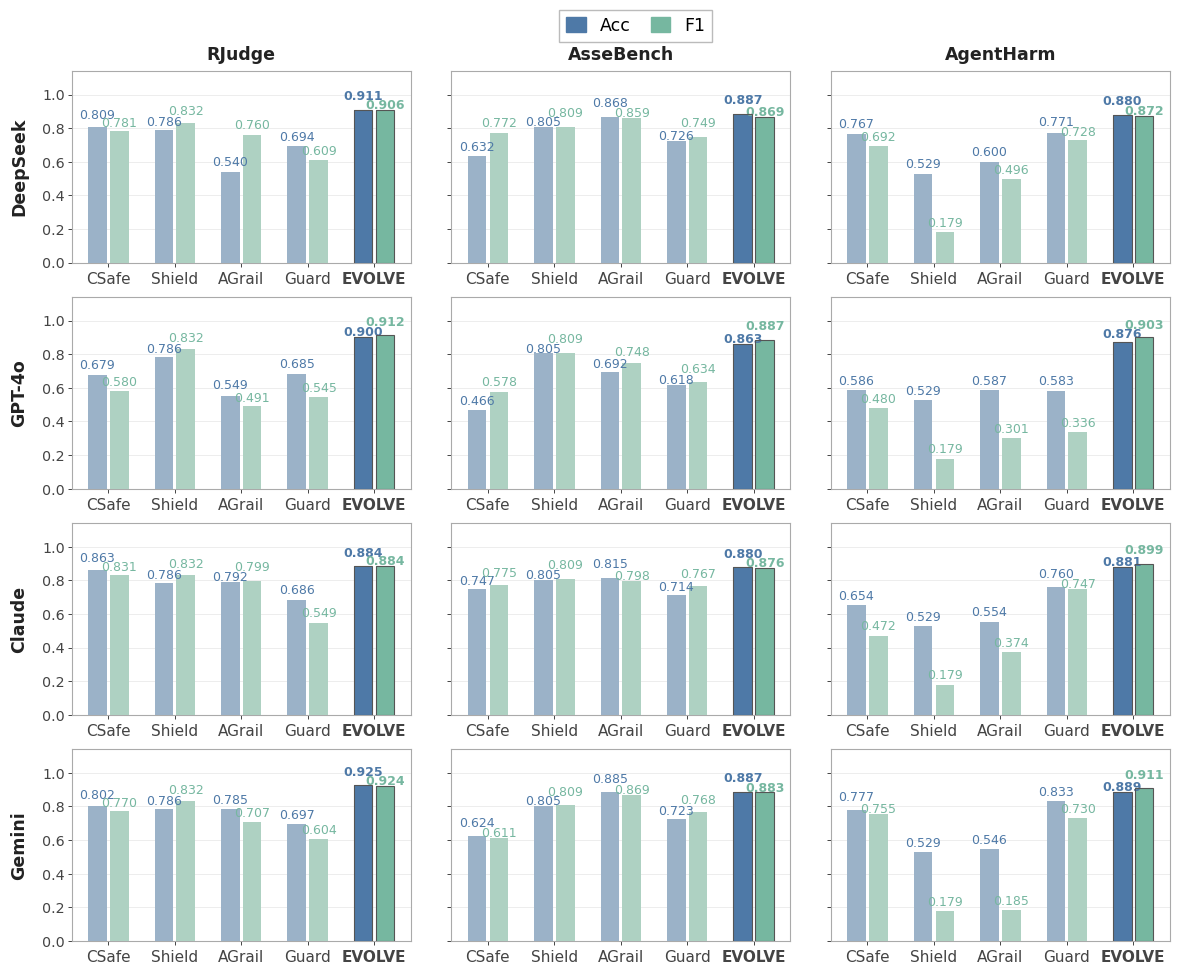

Generate this figure with matplotlib:
import matplotlib

matplotlib.use("Agg")
import matplotlib.pyplot as plt
import matplotlib.patches as mpatches
import numpy as np

# ── Data ──────────────────────────────────────────────────────────────────────
methods = ["CoTSafe", "ShieldAgent", "AGrail", "GuardAgent", "EVOLVE"]
method_labels = ["CSafe", "Shield", "AGrail", "Guard", "EVOLVE"]

data = {
    "DeepSeek": {
        "RJudge": [
            (0.8091, 0.7815), (0.7863, 0.8318), (0.5403, 0.7601),
            (0.6935, 0.6086), (0.9107, 0.9065),
        ],
        "AsseBench": [
            (0.6316, 0.7722), (0.8046, 0.8095), (0.8678, 0.8587),
            (0.7259, 0.7485), (0.8868, 0.8690),
        ],
        "AgentHarm": [
            (0.7666, 0.6915), (0.5286, 0.1791), (0.6000, 0.4964),
            (0.7714, 0.7281), (0.8800, 0.8719),
        ],
    },
    "GPT-4o": {
        "RJudge": [
            (0.6786, 0.5804), (0.7863, 0.8318), (0.5494, 0.4910),
            (0.6848, 0.5455), (0.9002, 0.9123),
        ],
        "AsseBench": [
            (0.4663, 0.5781), (0.8046, 0.8095), (0.6924, 0.7482),
            (0.6184, 0.6336), (0.8633, 0.8869),
        ],
        "AgentHarm": [
            (0.5857, 0.4801), (0.5286, 0.1791), (0.5874, 0.3009),
            (0.5829, 0.3362), (0.8758, 0.9035),
        ],
    },
    "Claude": {
        "RJudge": [
            (0.8634, 0.8309), (0.7863, 0.8318), (0.7916, 0.7987),
            (0.6856, 0.5489), (0.8841, 0.8841),
        ],
        "AsseBench": [
            (0.7466, 0.7746), (0.8046, 0.8095), (0.8152, 0.7981),
            (0.7143, 0.7675), (0.8802, 0.8758),
        ],
        "AgentHarm": [
            (0.6543, 0.4718), (0.5286, 0.1791), (0.5543, 0.3741),
            (0.7600, 0.7467), (0.8812, 0.8994),
        ],
    },
    "Gemini": {
        "RJudge": [
            (0.8021, 0.7703), (0.7863, 0.8318), (0.7846, 0.7072),
            (0.6968, 0.6042), (0.9255, 0.9240),
        ],
        "AsseBench": [
            (0.6242, 0.6107), (0.8046, 0.8095), (0.8849, 0.8692),
            (0.7234, 0.7684), (0.8874, 0.8834),
        ],
        "AgentHarm": [
            (0.7771, 0.7547), (0.5286, 0.1791), (0.5457, 0.1846),
            (0.8333, 0.7297), (0.8886, 0.9107),
        ],
    },
}

backbones = ["DeepSeek", "GPT-4o", "Claude", "Gemini"]
benchmarks = ["RJudge", "AsseBench", "AgentHarm"]

# ── Color scheme ──────────────────────────────────────────────────────────────
COLORS = {
    "acc": "#4E79A7", "f1": "#76B7A0",
    "acc_m": "#9BB2C8", "f1_m": "#AED1C2",
}

# ── Global style ─────────────────────────────────────────────────────────────
FS = 12.5
plt.rcParams.update(
    {
        "font.family": "Arial",
        "font.size": FS,
        "axes.linewidth": 0.7,
        "xtick.major.width": 0.7,
        "ytick.major.width": 0.7,
        "xtick.major.size": 3.0,
        "ytick.major.size": 3.0,
        "xtick.direction": "out",
        "ytick.direction": "out",
        "pdf.fonttype": 42,
        "ps.fonttype": 42,
    }
)

SPINE_COLOR = "#AAAAAA"
GRID_COLOR = "#E8E8E8"
TICK_COLOR = "#444444"
LABEL_COLOR = "#222222"

n = len(methods)
bar_w = 0.28
gap = 0.05
offsets = np.array([-bar_w / 2 - gap / 2, bar_w / 2 + gap / 2])
x = np.arange(n)


def generate(scheme_key, colors):
    COLOR_ACC = colors["acc"]
    COLOR_F1 = colors["f1"]
    COLOR_ACC_MUTED = colors["acc_m"]
    COLOR_F1_MUTED = colors["f1_m"]

    fig, axes = plt.subplots(
        4, 3, figsize=(12.0, 10.0), dpi=150, facecolor="white",
    )
    fig.subplots_adjust(
        hspace=0.18, wspace=0.12, top=0.92, bottom=0.05, left=0.07, right=0.985
    )

    # Row labels
    for row, bb in enumerate(backbones):
        axes[row, 0].annotate(
            bb, xy=(0, 0.5), xycoords="axes fraction",
            xytext=(-38, 0), textcoords="offset points",
            ha="center", va="center", rotation=90,
            fontsize=FS * 1.0, fontweight="bold", color=LABEL_COLOR,
        )

    # Draw subplots
    for row, bb in enumerate(backbones):
        for col, bench in enumerate(benchmarks):
            ax = axes[row, col]
            ax.set_facecolor("white")
            ax.set_axisbelow(True)
            ax.yaxis.grid(True, color=GRID_COLOR, linewidth=0.55, zorder=0)

            pairs = data[bb][bench]
            acc_vals = [p[0] for p in pairs]
            f1_vals = [p[1] for p in pairs]

            for i in range(n):
                is_evolve = i == n - 1
                c_acc = COLOR_ACC if is_evolve else COLOR_ACC_MUTED
                c_f1 = COLOR_F1 if is_evolve else COLOR_F1_MUTED

                ax.bar(x[i] + offsets[0], acc_vals[i], width=bar_w,
                       color=c_acc, linewidth=0, zorder=3)
                ax.bar(x[i] + offsets[1], f1_vals[i], width=bar_w,
                       color=c_f1, linewidth=0, zorder=3)

                if is_evolve:
                    ax.bar(x[i] + offsets[0], acc_vals[i], width=bar_w,
                           color="none", edgecolor="#555555", linewidth=0.8, zorder=4)
                    ax.bar(x[i] + offsets[1], f1_vals[i], width=bar_w,
                           color="none", edgecolor="#555555", linewidth=0.8, zorder=4)

            # Value labels
            for i in range(n):
                is_evolve = i == n - 1
                fw = "bold" if is_evolve else "normal"
                xa = x[i] + offsets[0]
                xf = x[i] + offsets[1]
                diff = abs(acc_vals[i] - f1_vals[i])

                if diff < 0.025:
                    if acc_vals[i] >= f1_vals[i]:
                        acc_off, f1_off = 0.040, -0.010
                    else:
                        acc_off, f1_off = -0.010, 0.040
                elif diff < 0.06:
                    if acc_vals[i] >= f1_vals[i]:
                        acc_off, f1_off = 0.028, 0.008
                    else:
                        acc_off, f1_off = 0.008, 0.028
                else:
                    acc_off, f1_off = 0.016, 0.016

                ax.text(xa, acc_vals[i] + acc_off, f"{acc_vals[i]:.3f}",
                        ha="center", va="bottom",
                        fontsize=FS * 0.72, color=COLOR_ACC, fontweight=fw)
                ax.text(xf, f1_vals[i] + f1_off, f"{f1_vals[i]:.3f}",
                        ha="center", va="bottom",
                        fontsize=FS * 0.72, color=COLOR_F1, fontweight=fw)

            # x-axis
            ax.set_xticks(x)
            ax.set_xticklabels(
                method_labels, fontsize=FS * 0.88, rotation=0,
                ha="center", color=TICK_COLOR,
            )
            for lbl in ax.get_xticklabels():
                if lbl.get_text() == "EVOLVE":
                    lbl.set_fontweight("bold")
            ax.set_xlim(-0.55, n - 0.45)

            # y-axis
            ax.set_ylim(0, 1.14)
            ax.set_yticks([0, 0.2, 0.4, 0.6, 0.8, 1.0])
            ax.tick_params(axis="y", labelsize=FS * 0.82, colors=TICK_COLOR, pad=2)

            if col != 0:
                ax.tick_params(axis="y", labelleft=False)

            # Spines – full box
            for sp in ["left", "bottom", "top", "right"]:
                ax.spines[sp].set_visible(True)
                ax.spines[sp].set_color(SPINE_COLOR)
                ax.spines[sp].set_linewidth(0.8)
            ax.tick_params(axis="x", length=3.0, width=0.7, colors=TICK_COLOR)
            ax.tick_params(axis="y", length=3.0, width=0.7, colors=TICK_COLOR)

            if row == 0:
                ax.set_title(
                    bench, fontsize=FS * 1.0, color=LABEL_COLOR,
                    pad=8, fontweight="bold",
                )

    # Legend
    patch_acc = mpatches.Patch(color=COLOR_ACC, label="Acc")
    patch_f1 = mpatches.Patch(color=COLOR_F1, label="F1")
    fig.legend(
        handles=[patch_acc, patch_f1],
        loc="upper center", ncol=2,
        frameon=True, edgecolor=SPINE_COLOR, fancybox=False,
        fontsize=FS, handlelength=1.1, handleheight=0.9,
        columnspacing=1.2, bbox_to_anchor=(0.54, 0.99),
    )

    for ext in ("pdf", "png"):
        path = f"main_results{scheme_key}.{ext}"
        fig.savefig(path, bbox_inches="tight", dpi=300 if ext == "png" else 150)
    plt.close(fig)
    print(f"Saved main_results{scheme_key}.pdf / .png")


# ── Generate ─────────────────────────────────────────────────────────────────
generate("1", COLORS)

print("All done!")
